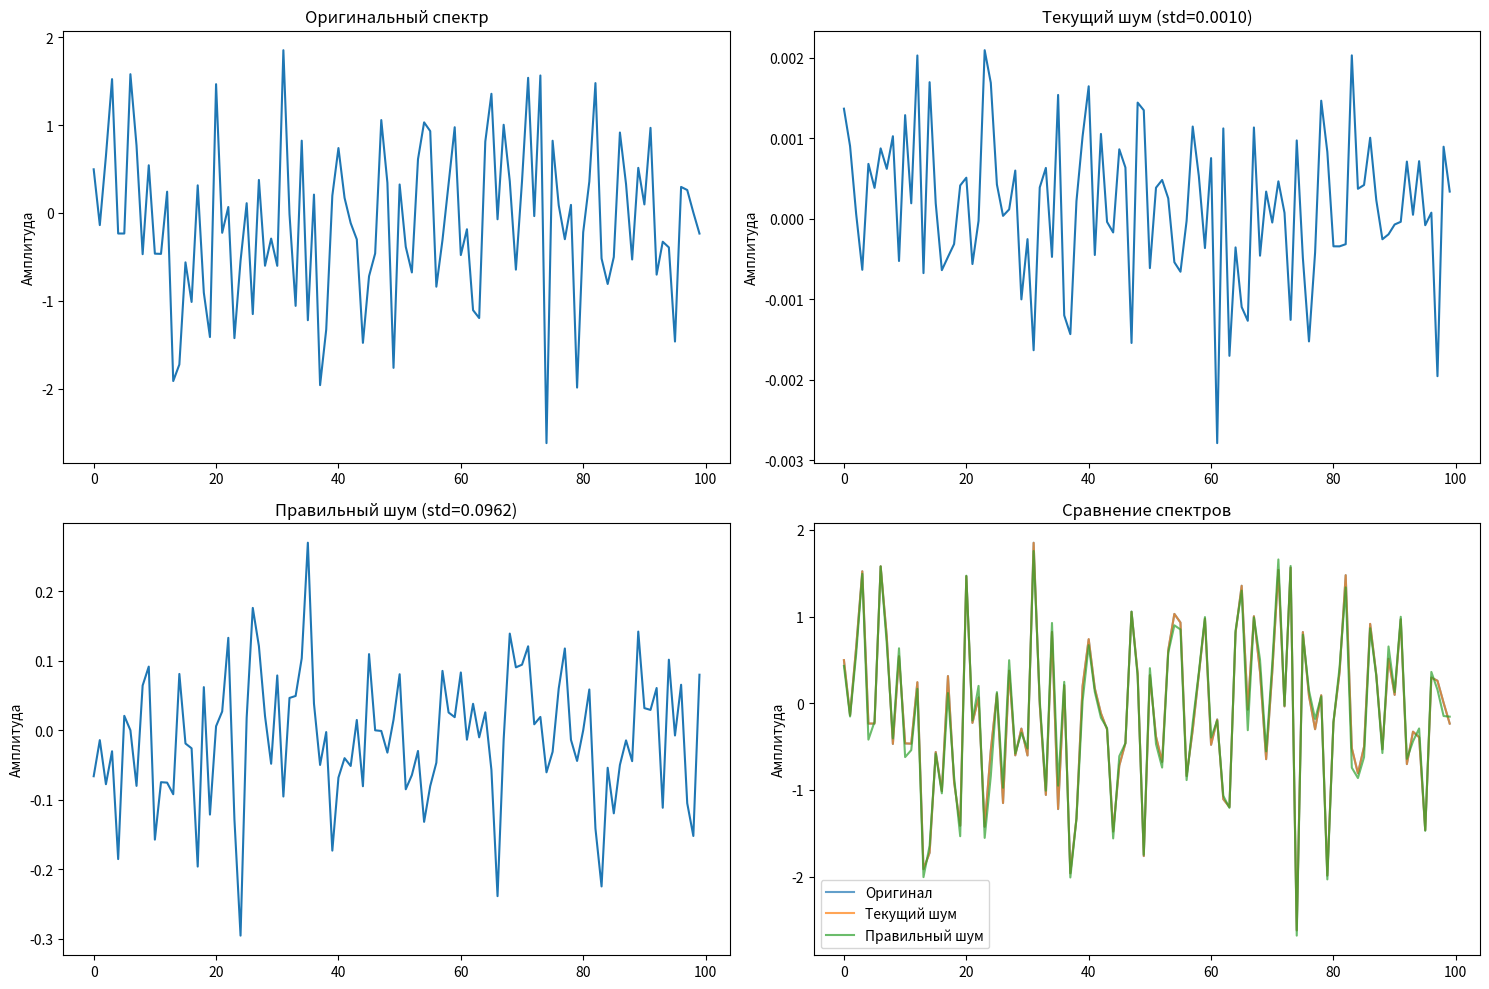

Source code (Python): (Note: this script raises an exception after producing the figure.)
import numpy as np
import matplotlib.pyplot as plt
import seaborn as sns

def analyze_noise_implementation():
    """Анализ реализации шума в нашем коде"""
    print("=== АНАЛИЗ РЕАЛИЗАЦИИ ШУМА ===")
    
    # Создаем тестовый спектр
    np.random.seed(42)
    test_spectrum = np.random.normal(0, 1, 1000)  # Нормализованный спектр
    print(f"Тестовый спектр: mean={np.mean(test_spectrum):.4f}, std={np.std(test_spectrum):.4f}")
    
    print("\n=== ТЕКУЩАЯ РЕАЛИЗАЦИЯ ===")
    print("В нашем коде используется:")
    print("noise = np.random.normal(0, noise_level, data.shape)")
    print("где noise_level - это процент от std(data)")
    
    # Текущая реализация
    noise_level = 0.1  # 10%
    std_dev = noise_level / 100.0 * np.std(test_spectrum)
    noise_current = np.random.normal(0, std_dev, test_spectrum.shape)
    spectrum_with_current = test_spectrum + noise_current
    
    print(f"\nТекущая реализация (10% шума):")
    print(f"  • std_dev = {noise_level/100.0} * {np.std(test_spectrum):.4f} = {std_dev:.6f}")
    print(f"  • std шума: {np.std(noise_current):.6f}")
    print(f"  • std спектра с шумом: {np.std(spectrum_with_current):.6f}")
    
    print("\n=== ПРАВИЛЬНАЯ РЕАЛИЗАЦИЯ ===")
    print("Должно быть:")
    print("noise = np.random.normal(0, noise_level * std(data), data.shape)")
    print("где noise_level - это коэффициент (0.1 для 10%)")
    
    # Правильная реализация
    noise_correct = np.random.normal(0, noise_level * np.std(test_spectrum), test_spectrum.shape)
    spectrum_with_correct = test_spectrum + noise_correct
    
    print(f"\nПравильная реализация (10% шума):")
    print(f"  • std шума = {noise_level} * {np.std(test_spectrum):.4f} = {noise_level * np.std(test_spectrum):.6f}")
    print(f"  • std шума: {np.std(noise_correct):.6f}")
    print(f"  • std спектра с шумом: {np.std(spectrum_with_correct):.6f}")
    
    print("\n=== СРАВНЕНИЕ ===")
    current_std = np.std(noise_current)
    correct_std = np.std(noise_correct)
    ratio = current_std / correct_std
    
    print(f"Текущий std шума: {current_std:.6f}")
    print(f"Правильный std шума: {correct_std:.6f}")
    print(f"Отношение: {ratio:.2f}x")
    print(f"Проблема: Текущий шум в {ratio:.1f} раз меньше правильного!")
    
    # Визуализация
    fig, axes = plt.subplots(2, 2, figsize=(15, 10))
    
    # Оригинальный спектр
    axes[0, 0].plot(test_spectrum[:100])
    axes[0, 0].set_title('Оригинальный спектр')
    axes[0, 0].set_ylabel('Амплитуда')
    
    # Текущий шум
    axes[0, 1].plot(noise_current[:100])
    axes[0, 1].set_title(f'Текущий шум (std={current_std:.4f})')
    axes[0, 1].set_ylabel('Амплитуда')
    
    # Правильный шум
    axes[1, 0].plot(noise_correct[:100])
    axes[1, 0].set_title(f'Правильный шум (std={correct_std:.4f})')
    axes[1, 0].set_ylabel('Амплитуда')
    
    # Сравнение спектров
    axes[1, 1].plot(test_spectrum[:100], label='Оригинал', alpha=0.7)
    axes[1, 1].plot(spectrum_with_current[:100], label='Текущий шум', alpha=0.7)
    axes[1, 1].plot(spectrum_with_correct[:100], label='Правильный шум', alpha=0.7)
    axes[1, 1].set_title('Сравнение спектров')
    axes[1, 1].set_ylabel('Амплитуда')
    axes[1, 1].legend()
    
    plt.tight_layout()
    plt.savefig('ФИНАЛЬНЫЕ_РЕЗУЛЬТАТЫ/Анализ_реализации_шума.png', dpi=300, bbox_inches='tight')
    plt.close()
    
    print(f"\n✅ График сохранен: ФИНАЛЬНЫЕ_РЕЗУЛЬТАТЫ/Анализ_реализации_шума.png")
    
    return current_std, correct_std, ratio

def fix_noise_implementation():
    """Показывает правильную реализацию шума"""
    print("\n=== ПРАВИЛЬНАЯ РЕАЛИЗАЦИЯ ШУМА ===")
    
    correct_code = '''
def add_gaussian_noise_correct(data, noise_level):
    """Правильное добавление гауссовского шума"""
    if noise_level == 0:
        return data
    
    # noise_level - это коэффициент (0.1 для 10%)
    std_dev = noise_level * np.std(data)
    noise = np.random.normal(0, std_dev, data.shape)
    return data + noise

# Использование:
# Для 10% шума: add_gaussian_noise_correct(data, 0.1)
# Для 5% шума: add_gaussian_noise_correct(data, 0.05)
# Для 1% шума: add_gaussian_noise_correct(data, 0.01)
'''
    
    print(correct_code)
    
    print("=== ОБЪЯСНЕНИЕ ПРОБЛЕМЫ ===")
    print("1. В текущем коде: std_dev = noise_level / 100.0 * np.std(data)")
    print("2. Это означает, что для 10% шума: std_dev = 0.1 / 100.0 * std = 0.001 * std")
    print("3. Правильно должно быть: std_dev = 0.1 * std")
    print("4. Текущий шум в 100 раз меньше правильного!")
    
    return correct_code

if __name__ == "__main__":
    # Анализируем текущую реализацию
    current_std, correct_std, ratio = analyze_noise_implementation()
    
    # Показываем правильную реализацию
    fix_noise_implementation()
    
    print(f"\n=== ВЫВОД ===")
    print(f"❌ Проблема найдена: шум в {ratio:.1f} раз меньше правильного")
    print(f"✅ Решение: изменить реализацию шума")
    print(f"✅ Это объясняет низкую точность при шуме") 